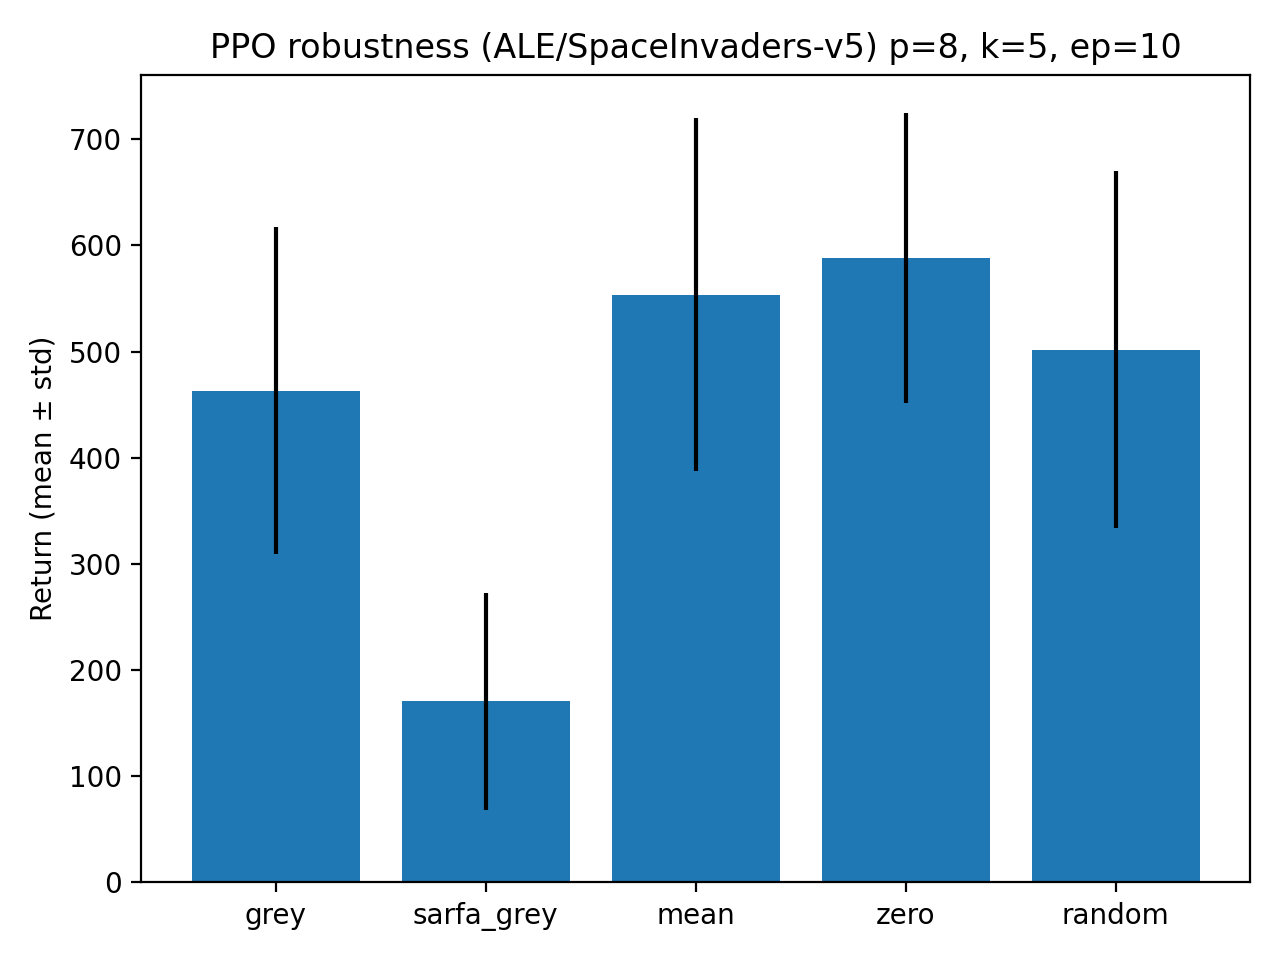

The file beside this chart, header and first rows:
condition, mean_len, mean_return, n, std_len, std_return
grey, 748.9, 463.0, 10.0, 223.1, 154.1
sarfa_grey, 518.7, 170.5, 10.0, 146.1, 102
mean, 812.0, 553.5, 10.0, 295.5, 166.4
zero, 797.3, 588.0, 10.0, 160.9, 136.6
random, 766.8, 501.5, 10.0, 178.8, 168.2
